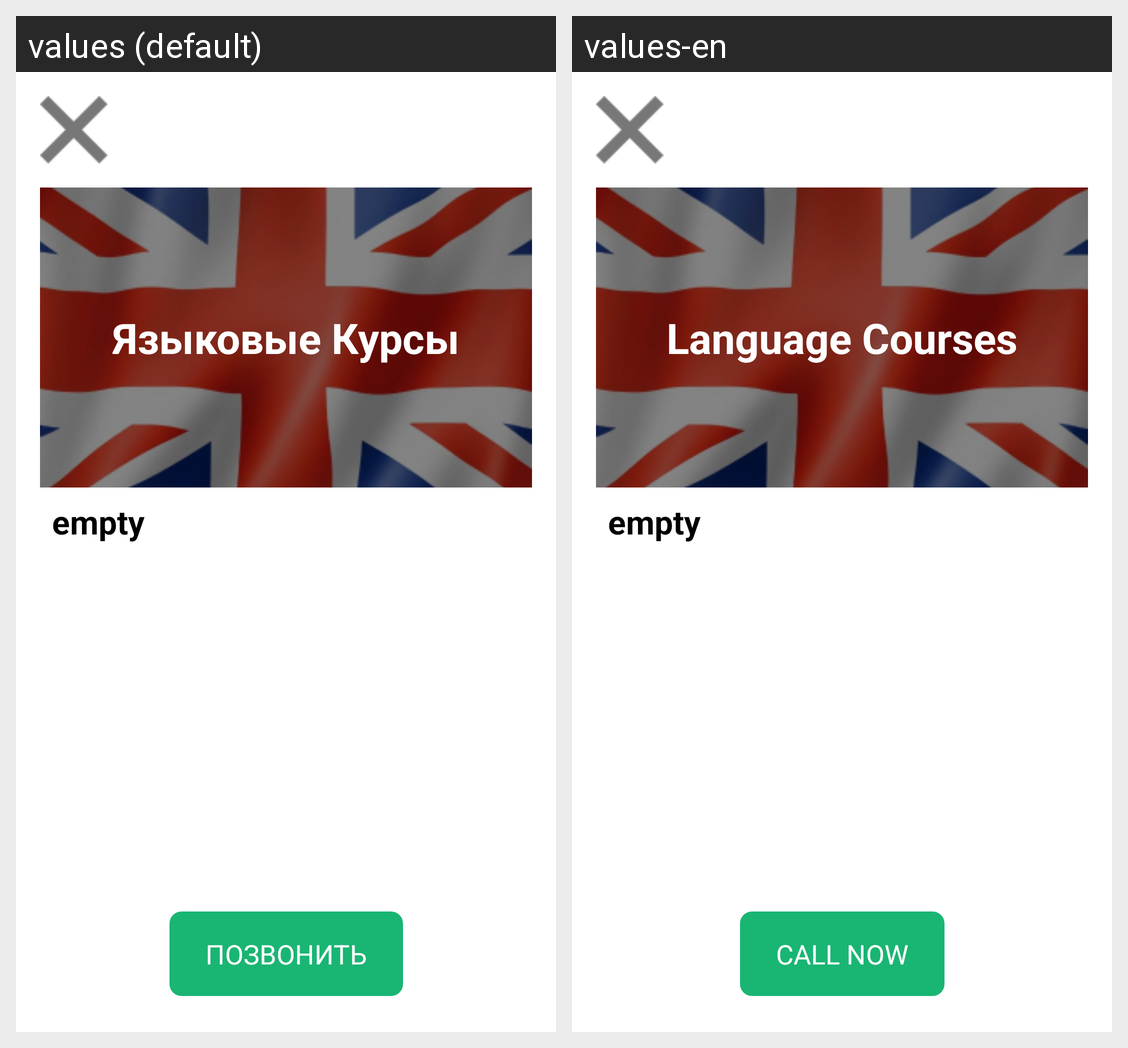

For this localized Android screen grid, give each drawn string resource with its value in every locale shown.
Android screen res/layout/activity_info.xml rendered under 2 locales, left to right: values (default), values-en. Device: Nexus 5 (rendered at 1080×1920; each locale shown at half size, 540×960, under a caption strip naming it); theme Theme.AmericanSchool.
Strings drawn on this screen, with the default value and each locale's value (text and hints the layout hard-codes, and strings that could not be matched under every locale, appear in the picture but are not listed):

service_language
  values: Языковые Курсы
  values-en: Language Courses

button_call
  values: ПОЗВОНИТЬ
  values-en: CALL NOW
